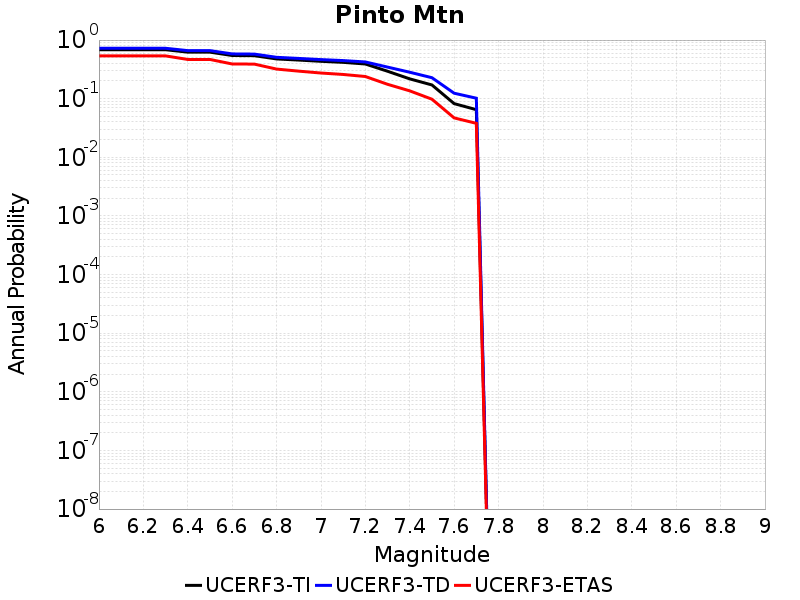

The table this chart was drawn from, first rows:
Magnitude, UCERF3-TI Prob, UCERF3-TD Prob, UCERF3-ETAS Prob
6.0, 0.6843, 0.7243, 0.537
6.1, 0.6843, 0.7243, 0.537
6.2, 0.6843, 0.7243, 0.537
6.3, 0.6843, 0.7243, 0.537
6.4, 0.6221, 0.6606, 0.467
6.5, 0.6221, 0.6606, 0.467
6.6, 0.5453, 0.5804, 0.391
6.7, 0.5411, 0.5763, 0.389
6.8, 0.4767, 0.508, 0.32
6.9, 0.4557, 0.4861, 0.295
7.0, 0.434, 0.4643, 0.274
7.1, 0.4167, 0.4468, 0.259
7.2, 0.3907, 0.4233, 0.239
7.3, 0.2938, 0.3458, 0.176
7.4, 0.2178, 0.2827, 0.136
7.5, 0.1715, 0.2279, 0.098
7.6, 0.08241, 0.124, 0.047
7.7, 0.06495, 0.1019, 0.038
